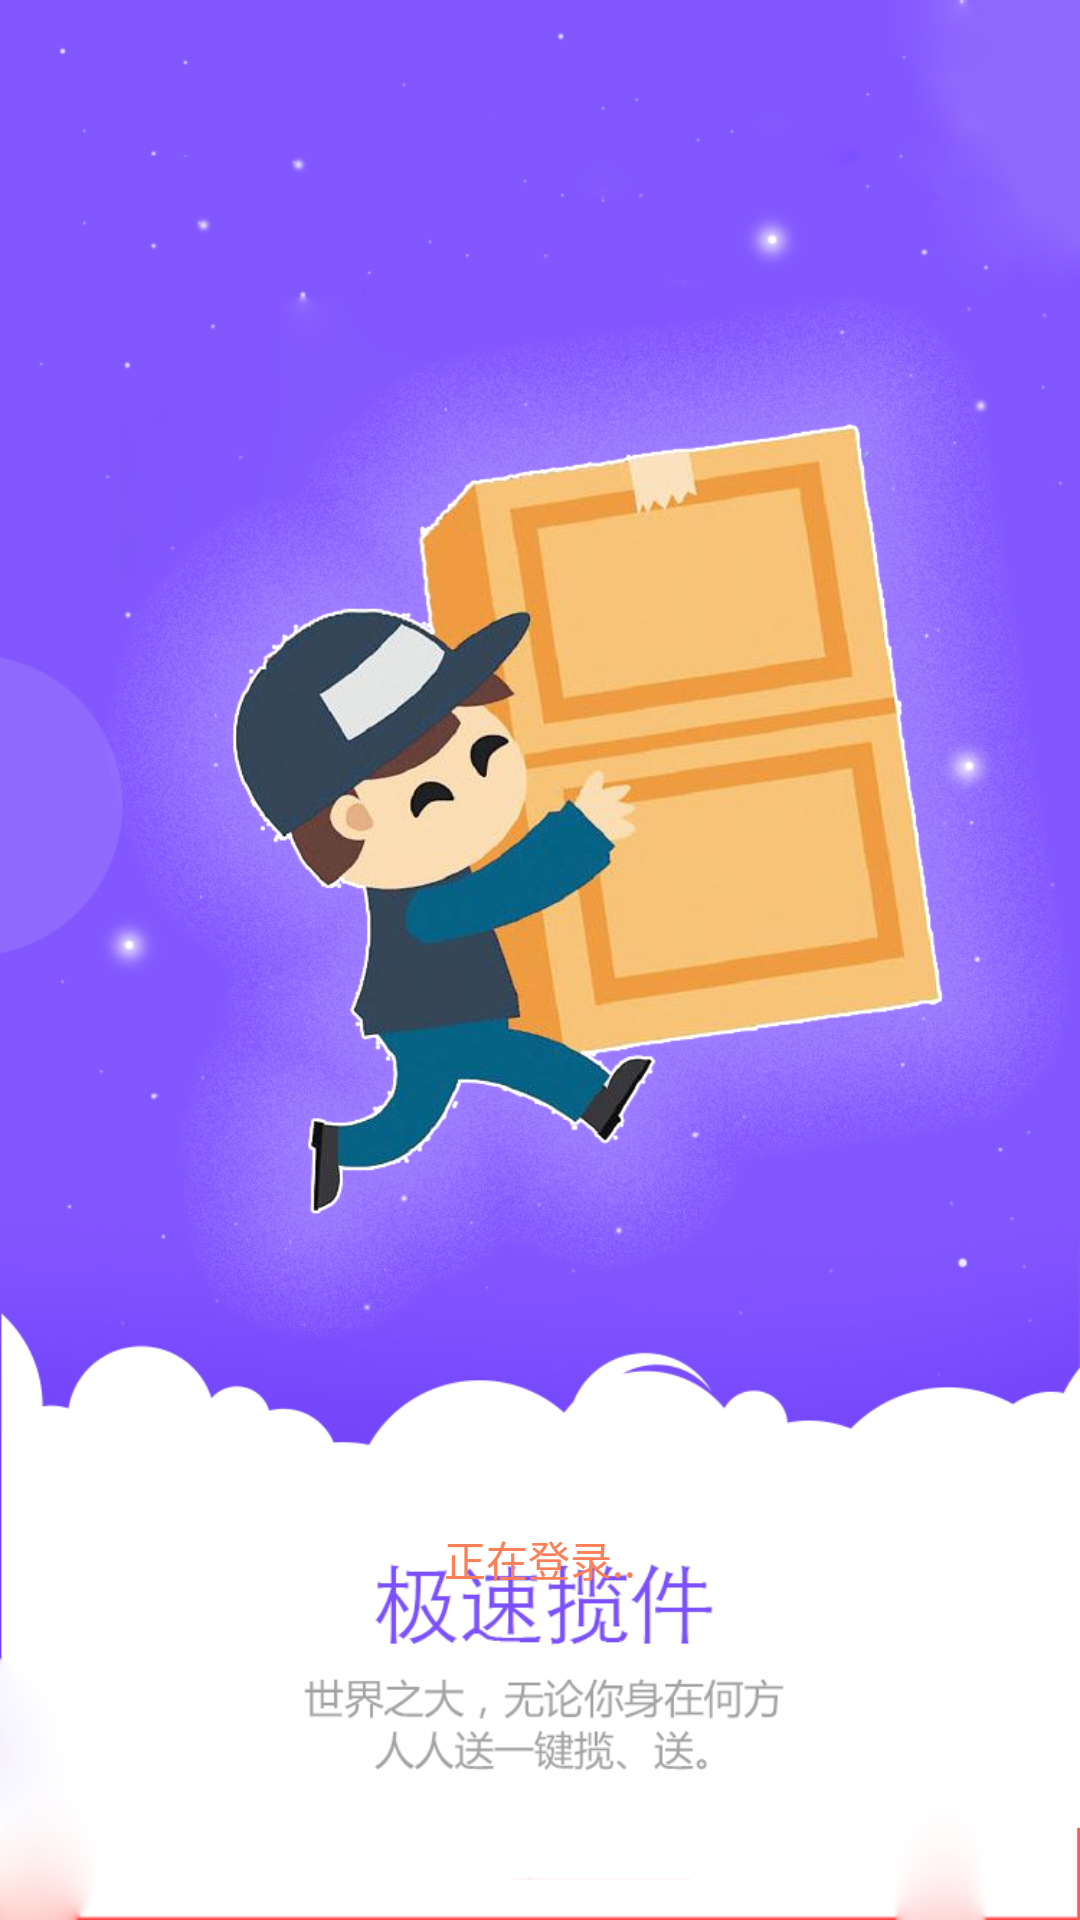

The Android layout XML behind this screen, and the referenced resources:
<!-- AndroidManifest.xml: application theme StyledIndicators -->
<!-- res/layout/splash_lay.xml -->
<?xml version="1.0" encoding="utf-8"?>
<RelativeLayout xmlns:android="http://schemas.android.com/apk/res/android"

    android:layout_width="match_parent"
    android:layout_height="match_parent"
    android:background="@drawable/renrensong_banner">


    <TextView
        android:layout_width="wrap_content"
        android:layout_height="wrap_content"
        android:layout_centerHorizontal="true"
        android:layout_alignParentBottom="true"
        android:textColor="@color/word1"
        android:layout_marginBottom="110dp"
        android:text="正在登录.."/>


</RelativeLayout>
<!-- resources referenced by this layout -->
<resources>
  <color name="word1">#FB8057</color>
  <!-- drawable renrensong_banner: png bitmap (drawable-hdpi, 508496 bytes) -->
  <style name="StyledIndicators" parent="@android:style/Theme.Light.NoTitleBar">
          <item name="vpiTabPageIndicatorStyle">@style/CustomTabPageIndicator</item>
      </style>
  <style name="CustomTabPageIndicator" parent="Widget.TabPageIndicator">
          <item name="android:background">@drawable/tab_indicator</item>
          <item name="android:textSize">16.0sp</item>
          <item name="android:paddingLeft">8.0dip</item>
  
          <item name="android:paddingRight">8.0dip</item>
          <item name="android:fadingEdge">horizontal</item>
          <item name="android:fadingEdgeLength">8.0dip</item>
          <item name="android:minWidth">70.0dip</item>
          <item name="android:textAppearance">@style/CustomTabPageIndicator.Text</item>
      </style>
  <!-- drawable tab_indicator (drawable) -->
  <?xml version="1.0" encoding="utf-8"?>
  <selector xmlns:android="http://schemas.android.com/apk/res/android">
      
      <item android:state_focused="false" android:state_selected="false" android:state_pressed="false" android:drawable="@drawable/tab_unselected_zdv" />
      <item android:state_focused="false" android:state_selected="true"  android:state_pressed="false" android:drawable="@drawable/tab_selected_zdv" />
  
      
      <item android:state_focused="true" android:state_selected="false" android:state_pressed="true" android:drawable="@drawable/tab_selected_zdv" />
      <item android:state_focused="true" android:state_selected="true"  android:state_pressed="true" android:drawable="@drawable/tab_selected_zdv" />
  </selector>
  <style name="CustomTabPageIndicator.Text" parent="android:TextAppearance.Medium">
          <item name="android:typeface">monospace</item>
          <item name="android:textColor">@color/vpi__dark_theme2</item>
      </style>
</resources>
